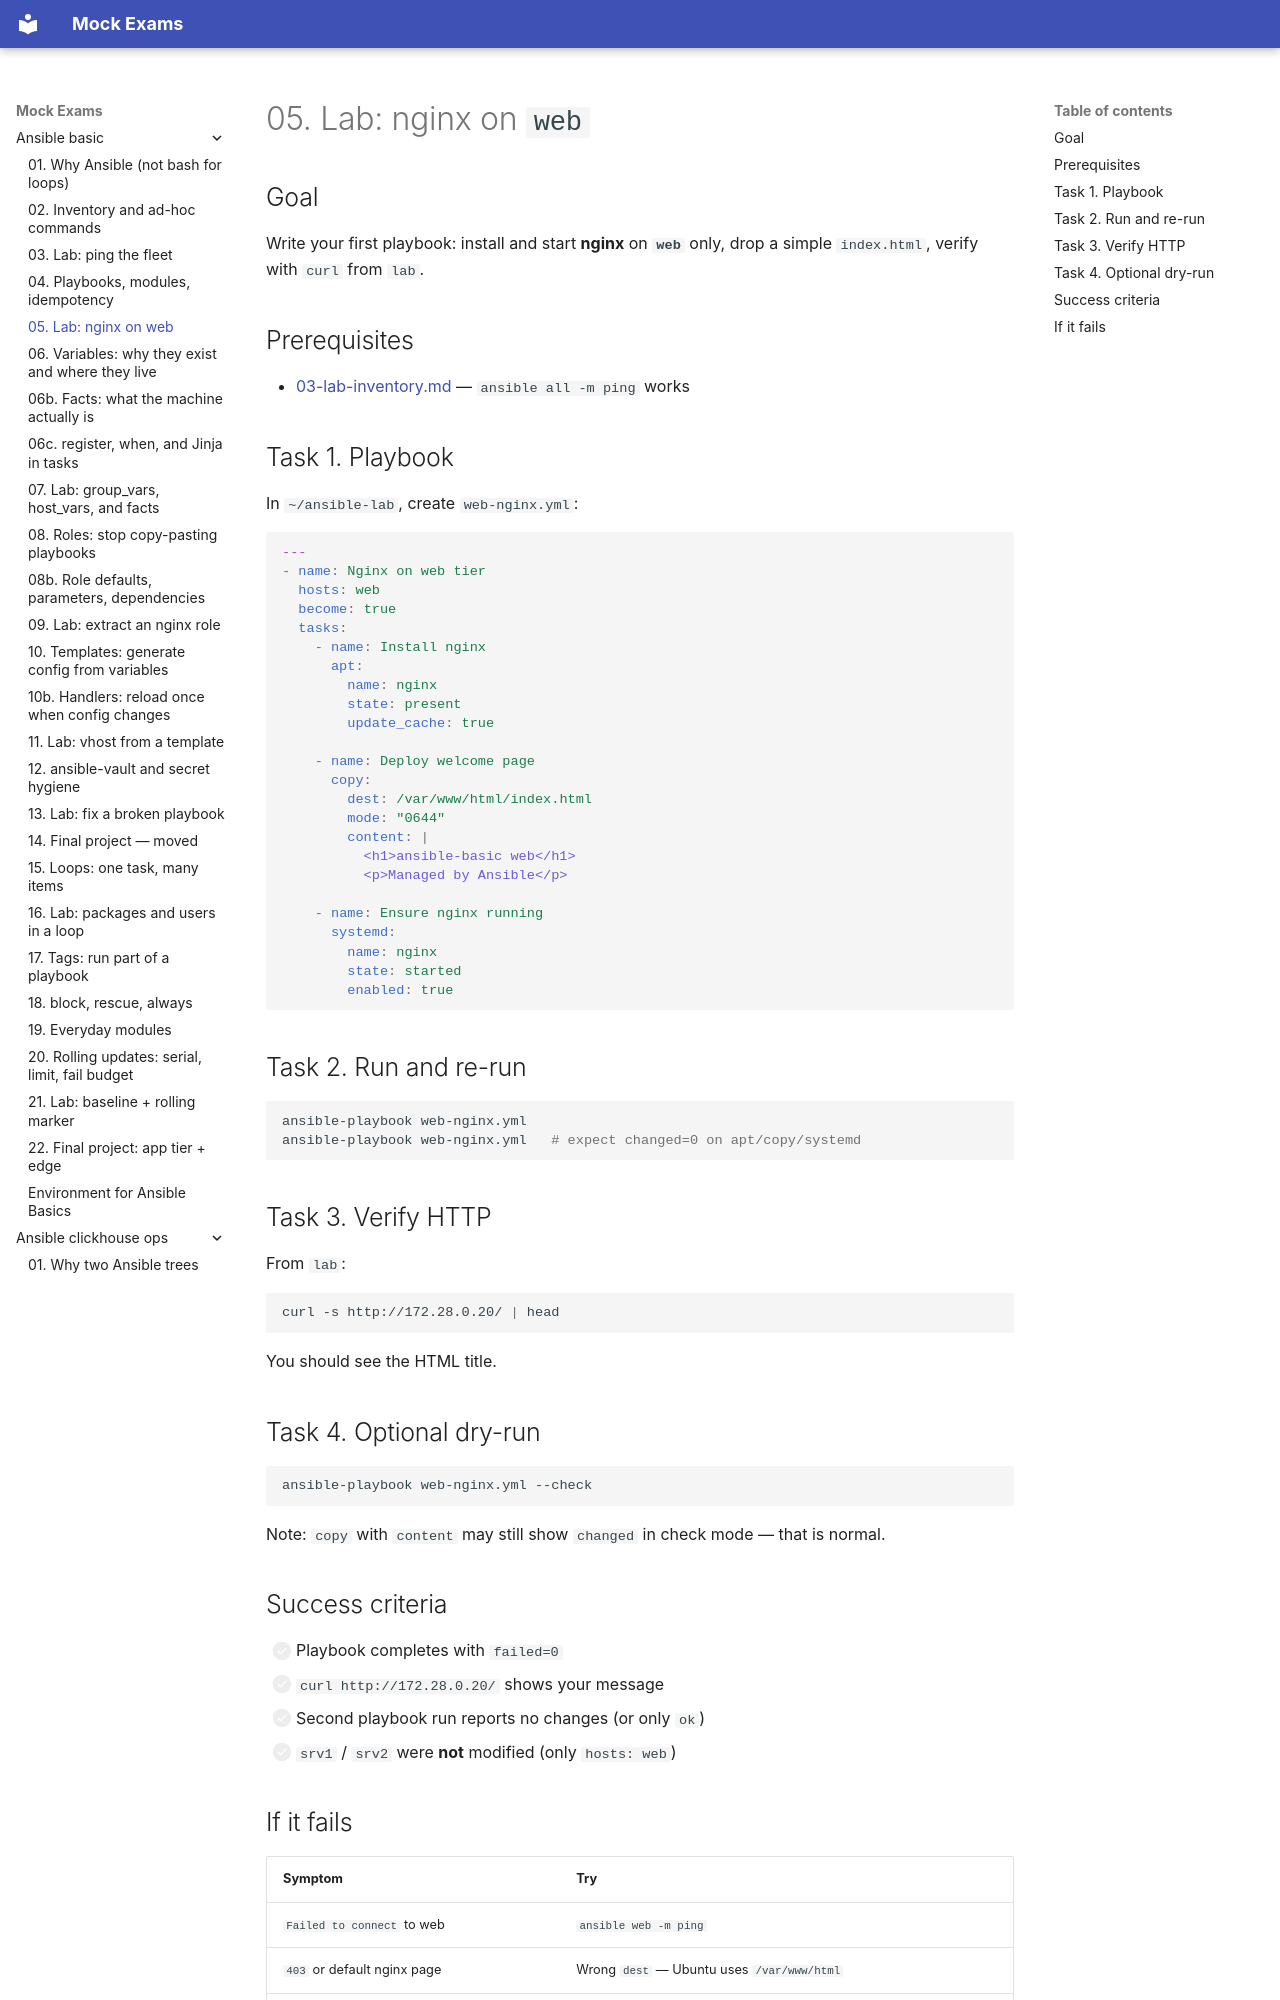

repository: FedorArbuzov/mock-exams · page: ansible-basic/05-lab-playbook/index.html · generator: mkdocs

# 05. Lab: nginx on `web`

## Goal

Write your first playbook: install and start **nginx** on **`web`** only, drop a simple `index.html`, verify with `curl` from `lab`.

## Prerequisites

- [03-lab-inventory.md](03-lab-inventory.md) — `ansible all -m ping` works

## Task 1. Playbook

In `~/ansible-lab`, create `web-nginx.yml`:

```yaml
---
- name: Nginx on web tier
  hosts: web
  become: true
  tasks:
    - name: Install nginx
      apt:
        name: nginx
        state: present
        update_cache: true

    - name: Deploy welcome page
      copy:
        dest: /var/www/html/index.html
        mode: "0644"
        content: |
          <h1>ansible-basic web</h1>
          <p>Managed by Ansible</p>

    - name: Ensure nginx running
      systemd:
        name: nginx
        state: started
        enabled: true
```

## Task 2. Run and re-run

```bash
ansible-playbook web-nginx.yml
ansible-playbook web-nginx.yml   # expect changed=0 on apt/copy/systemd
```

## Task 3. Verify HTTP

From `lab`:

```bash
curl -s http://172.28.0.20/ | head
```

You should see the HTML title.

## Task 4. Optional dry-run

```bash
ansible-playbook web-nginx.yml --check
```

Note: `copy` with `content` may still show `changed` in check mode — that is normal.

## Success criteria

- [ ] Playbook completes with `failed=0`  
- [ ] `curl http://172.28.0.20/` shows your message  
- [ ] Second playbook run reports no changes (or only `ok`)  
- [ ] `srv1` / `srv2` were **not** modified (only `hosts: web`)
